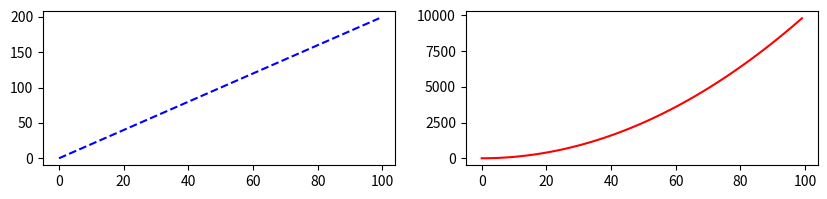

This figure's Python source:
import matplotlib.pyplot as plt
import numpy as np

x = np.arange(0,100)
y = x*2
z = x**2


"""
fig = plt.figure()


axes = fig.add_axes([0.1,0.1,0.8,0.8])
axes2 = fig.add_axes([0.2,0.5,0.3,0.3])
axes.plot(x,z)
axes2.plot(x,y)

axes.set_xlabel("x")
axes.set_ylabel("z")

axes2.set_xlabel("x")
axes2.set_ylabel("y")
axes2.set_xlim([20,22])
axes2.set_ylim([30,50])
"""

fig, axes = plt.subplots(nrows=1,ncols=2,figsize=(10,2))

axes[0].plot(x,y,color="blue",linestyle="--")
axes[1].plot(x,z,color="red")


plt.show()


"""
ax.plot(x,y,color='blue',linewidth=1,alpha=1,linestyle="--",marker='*',markersize=10,
        markerfacecolor='red', markeredgewidth=1)
"""


"""
# plot inside plot / manual positioning of plot 
fig = plt.figure()

axes1 = fig.add_axes([0.1,0.1,0.8,0.8])
axes2 = fig.add_axes([0.2,0.5,0.4,0.3])

axes1.plot(x,y)
axes2.plot(y,x)

plt.show()
"""
